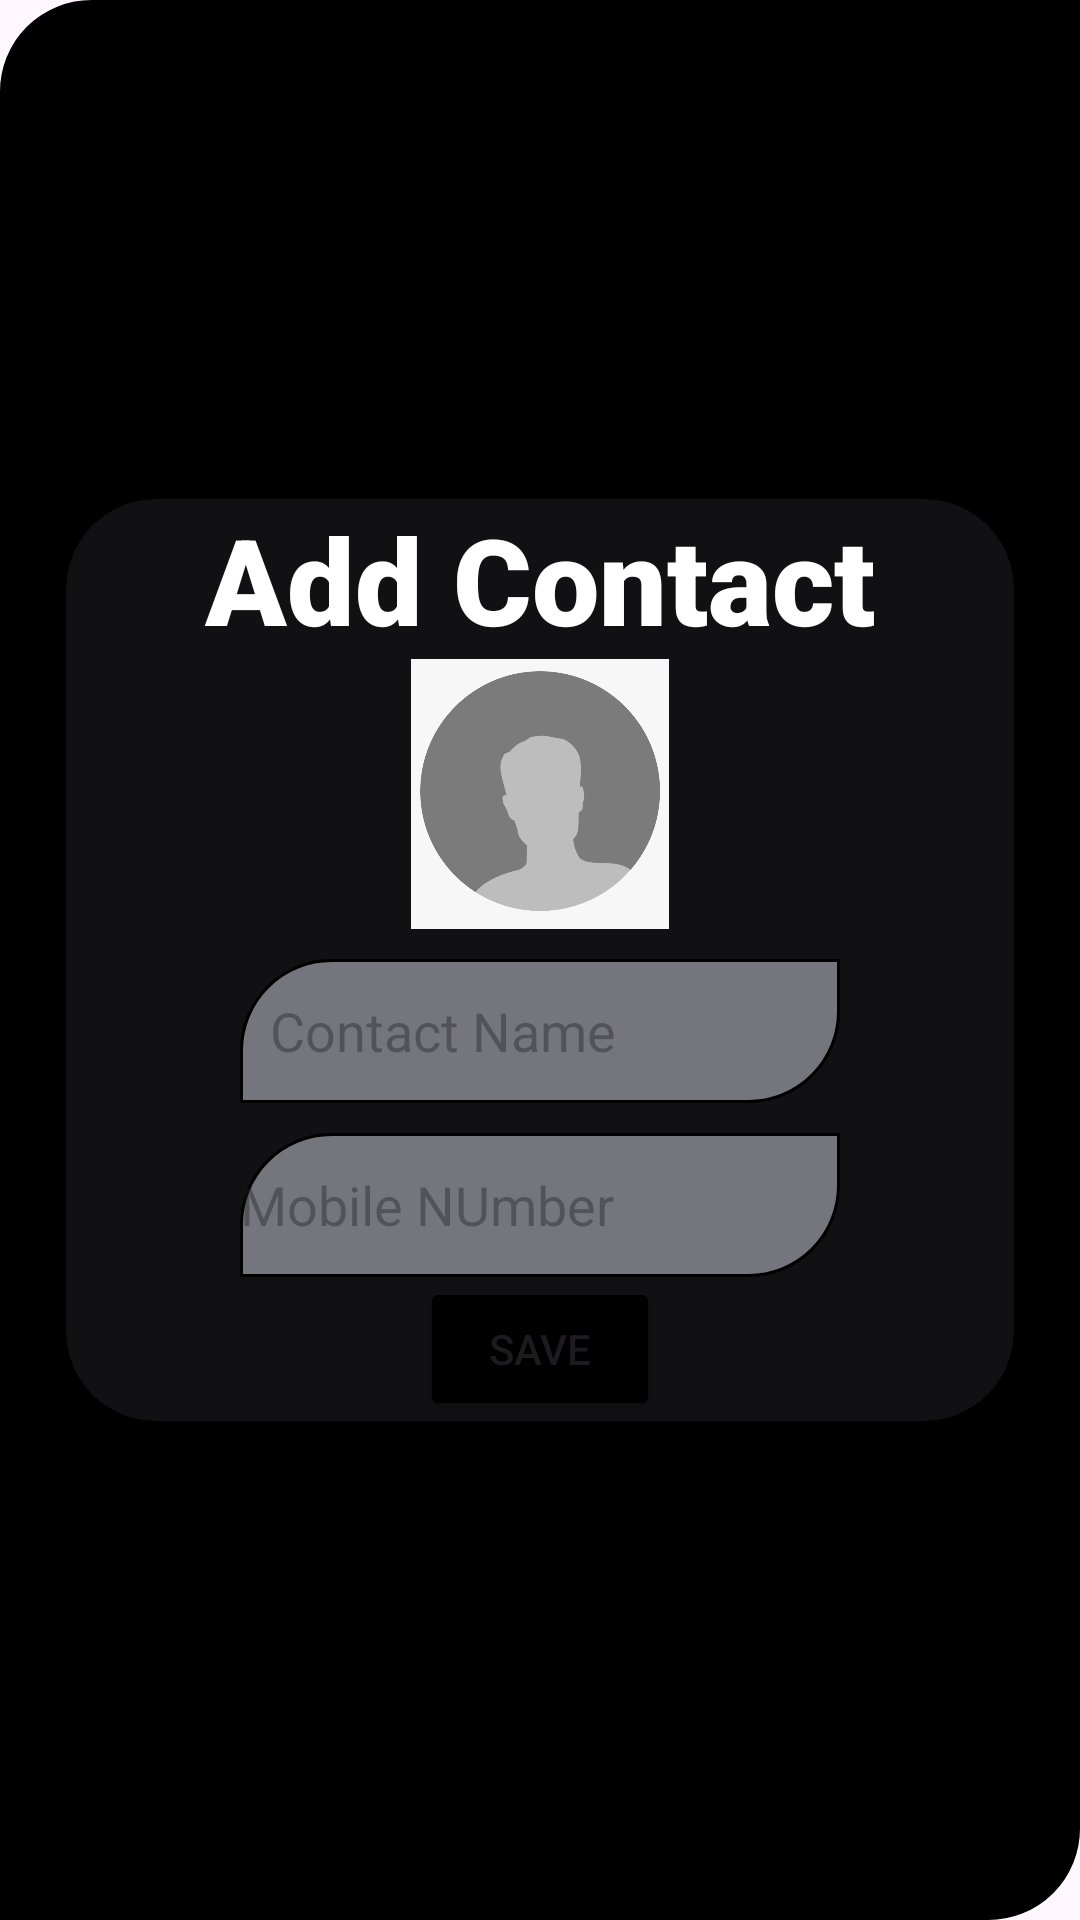

Android layout source for this screen:
<!-- AndroidManifest.xml: application theme Theme.StyloCast -->
<!-- res/layout/new_update_contack.xml -->
<?xml version="1.0" encoding="utf-8"?>
<androidx.constraintlayout.widget.ConstraintLayout xmlns:android="http://schemas.android.com/apk/res/android"
    xmlns:tools="http://schemas.android.com/tools"
    android:layout_width="match_parent"
    android:layout_height="match_parent"
    android:background="@drawable/round_text_tield"
    android:backgroundTint="@color/black"
    xmlns:app="http://schemas.android.com/apk/res-auto">

    <androidx.cardview.widget.CardView
        android:layout_width="match_parent"
        android:layout_height="wrap_content"
        android:layout_margin="11dp"
        android:backgroundTint="@color/material_on_background_emphasis_medium"
        app:cardCornerRadius="30dp"
        app:cardUseCompatPadding="true"
        app:layout_constraintBottom_toBottomOf="parent"
        app:layout_constraintEnd_toEndOf="parent"
        app:layout_constraintStart_toStartOf="parent"
        app:layout_constraintTop_toTopOf="parent">

        <LinearLayout
            android:layout_width="match_parent"
            android:layout_height="wrap_content"
            android:gravity="center"
            android:background="@drawable/round_text_tield"
            android:backgroundTint="@color/Secondary_dark"
            android:orientation="vertical">

            <TextView
                android:id="@+id/dialog_head"
                android:layout_width="wrap_content"
                android:layout_height="wrap_content"
                android:fontFamily="sans-serif-black"
                android:text="Add Contact"
                android:textColor="#ffffff"
                android:textSize="40sp"
                android:textStyle="bold" />

            <ImageView
                android:id="@+id/Update_img"
                android:layout_width="90dp"
                android:layout_height="90dp"
                android:src="@drawable/img"

                tools:ignore="ContentDescription" />

            <EditText
                android:id="@+id/Update_Name"
                android:layout_width="200dp"
                android:layout_height="48dp"
                android:layout_marginTop="10dp"
                android:autofillHints="name"
                android:background="@drawable/round_text_tield"
                android:hint="Contact Name"
                android:inputType="text"
                android:padding="10dp"
                android:textColor="@color/black"
                tools:ignore="HardcodedText,hard" />


            <EditText
                android:id="@+id/Update_Number"
                android:layout_width="200dp"
                android:layout_height="48dp"
                android:layout_marginTop="10dp"
                android:autofillHints=""
                android:background="@drawable/round_text_tield"
                android:hint="Mobile NUmber"
                android:inputType="phone"
                android:textColor="@color/black"
                tools:ignore="HardcodedText" />

            <Button
                android:id="@+id/Save_new"
                android:layout_width="80dp"
                android:layout_height="48dp"
                android:backgroundTint="#FF000000"
                android:text="Save"
                tools:ignore="HardcodedText" />


        </LinearLayout>

    </androidx.cardview.widget.CardView>

</androidx.constraintlayout.widget.ConstraintLayout>
<!-- resources referenced by this layout -->
<resources>
  <color name="Secondary_dark">#63121111</color>
  <color name="black">#FF000000</color>
  <!-- drawable img: png bitmap (drawable, 35321 bytes) -->
  <!-- drawable round_text_tield (drawable) -->
  <?xml version="1.0" encoding="utf-8"?>
  <shape xmlns:android="http://schemas.android.com/apk/res/android"
      android:shape="rectangle">
      <corners android:bottomRightRadius="30dp"
          android:topLeftRadius="30dp"/>
      <solid android:color="#75757D" />
      <stroke
          android:width="1dp"
          android:color="#000000" />
  </shape>
  <style name="Theme.StyloCast" parent="Base.Theme.StyloCast" />
  <style name="Base.Theme.StyloCast" parent="Theme.Material3.DayNight.NoActionBar">
          
          
      </style>
</resources>
